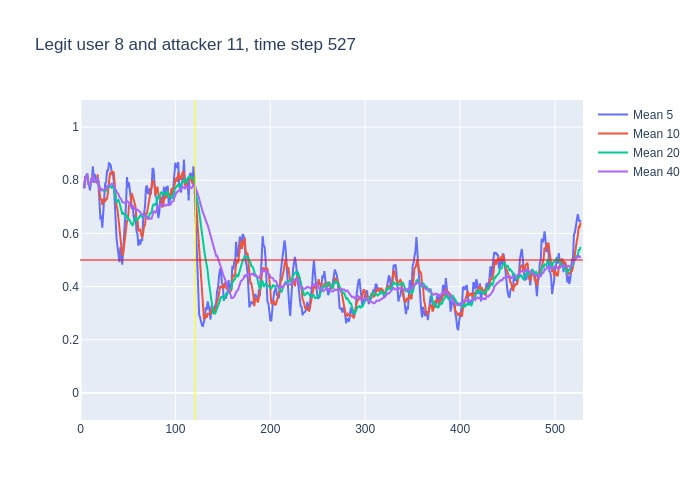

Values plotted in this chart, from the file beside it:
, time, confidence, avg_5_conf, avg_10_conf, avg_20_conf, avg_40_conf, real_user, predicted, user_count
0, 3, 0.77, , , , , 8, 8, 16
1, 4, 0.86, 0.77, 0.77, 0.77, 0.77, 8, 8, 16
2, 5, 0.8, 0.815, 0.815, 0.815, 0.815, 8, 8, 16
3, 6, 0.87, 0.81, 0.81, 0.81, 0.81, 8, 8, 16
4, 7, 0.64, 0.825, 0.825, 0.825, 0.825, 8, 8, 16
5, 8, 0.74, 0.788, 0.788, 0.788, 0.788, 8, 8, 16
6, 9, 0.76, 0.782, 0.78, 0.78, 0.78, 8, 8, 16
7, 10, 0.96, 0.762, 0.7771, 0.7771, 0.7771, 8, 8, 16
8, 11, 0.87, 0.794, 0.8, 0.8, 0.8, 8, 8, 16
9, 12, 0.93, 0.794, 0.8078, 0.8078, 0.8078, 8, 8, 16
10, 13, 0.52, 0.852, 0.82, 0.82, 0.82, 8, 8, 16
11, 14, 0.84, 0.808, 0.795, 0.7927, 0.7927, 8, 8, 16
12, 15, 0.85, 0.824, 0.793, 0.7967, 0.7967, 8, 8, 16
13, 16, 0.82, 0.802, 0.798, 0.8008, 0.8008, 8, 8, 16
14, 17, 0.93, 0.792, 0.793, 0.8021, 0.8021, 8, 8, 16
15, 18, 0.45, 0.792, 0.822, 0.8107, 0.8107, 8, 14, 16
16, 19, 0.55, 0.778, 0.793, 0.7881, 0.7881, 8, 8, 16
17, 20, 0.51, 0.72, 0.772, 0.7741, 0.7741, 8, 8, 16
18, 21, 0.9, 0.652, 0.727, 0.7594, 0.7594, 8, 8, 16
19, 22, 0.7, 0.668, 0.73, 0.7668, 0.7668, 8, 8, 16
20, 23, 0.74, 0.622, 0.707, 0.7635, 0.7635, 8, 8, 16
21, 24, 0.8, 0.68, 0.729, 0.762, 0.7624, 8, 8, 16
22, 25, 0.8, 0.73, 0.725, 0.759, 0.7641, 8, 8, 16
23, 26, 0.92, 0.788, 0.72, 0.759, 0.7657, 8, 8, 16
24, 27, 0.93, 0.792, 0.73, 0.7615, 0.7721, 8, 8, 16
25, 28, 0.72, 0.838, 0.73, 0.776, 0.7784, 8, 8, 16
26, 29, 0.95, 0.834, 0.757, 0.775, 0.7762, 8, 8, 16
27, 30, 0.79, 0.864, 0.797, 0.7845, 0.7826, 8, 8, 16
28, 31, 0.88, 0.862, 0.825, 0.776, 0.7829, 8, 8, 16
29, 32, 0.79, 0.854, 0.823, 0.7765, 0.7862, 8, 8, 16
30, 33, 0.74, 0.826, 0.832, 0.7695, 0.7863, 8, 8, 16
31, 34, 0.78, 0.83, 0.832, 0.7805, 0.7848, 8, 8, 16
32, 35, 0.41, 0.796, 0.83, 0.7775, 0.7847, 8, 8, 16
33, 36, 0.35, 0.72, 0.791, 0.7555, 0.7733, 8, 8, 16
34, 37, 0.63, 0.614, 0.734, 0.732, 0.7609, 8, 8, 16
35, 38, 0.58, 0.582, 0.704, 0.717, 0.7571, 8, 8, 16
36, 39, 0.6, 0.55, 0.69, 0.7235, 0.7522, 8, 8, 16
37, 40, 0.3, 0.514, 0.655, 0.726, 0.7481, 8, 8, 16
38, 41, 0.63, 0.492, 0.606, 0.7155, 0.7363, 8, 8, 16
39, 42, 0.54, 0.548, 0.581, 0.702, 0.7336, 8, 8, 16
40, 43, 0.34, 0.53, 0.556, 0.694, 0.7288, 8, 8, 16
41, 44, 0.85, 0.482, 0.516, 0.674, 0.718, 8, 8, 16
42, 45, 0.71, 0.532, 0.523, 0.6765, 0.7177, 8, 8, 16
43, 46, 0.84, 0.614, 0.553, 0.672, 0.7155, 8, 8, 16
44, 47, 0.81, 0.656, 0.602, 0.668, 0.7148, 8, 8, 16
45, 48, 0.85, 0.71, 0.62, 0.662, 0.719, 8, 8, 16
46, 49, 0.65, 0.812, 0.647, 0.6685, 0.7218, 8, 8, 16
47, 50, 0.81, 0.772, 0.652, 0.6535, 0.719, 8, 8, 16
48, 51, 0.71, 0.792, 0.703, 0.6545, 0.7152, 8, 8, 16
49, 52, 0.64, 0.766, 0.711, 0.646, 0.7112, 8, 8, 16
50, 53, 0.65, 0.732, 0.721, 0.6385, 0.704, 8, 8, 16
51, 54, 0.72, 0.692, 0.752, 0.634, 0.7072, 8, 8, 16
52, 55, 0.6, 0.706, 0.739, 0.631, 0.7043, 8, 8, 16
53, 56, 0.63, 0.664, 0.728, 0.6405, 0.698, 8, 8, 16
54, 57, 0.75, 0.648, 0.707, 0.6545, 0.6932, 8, 8, 16
55, 58, 0.34, 0.67, 0.701, 0.6605, 0.6887, 8, 7, 16
56, 59, 0.67, 0.608, 0.65, 0.6485, 0.686, 8, 8, 16
57, 60, 0.38, 0.598, 0.652, 0.652, 0.689, 8, 14, 16
58, 61, 0.74, 0.554, 0.609, 0.656, 0.6857, 8, 8, 16
59, 62, 0.66, 0.576, 0.612, 0.6615, 0.6817, 8, 8, 16
... 465 more rows
